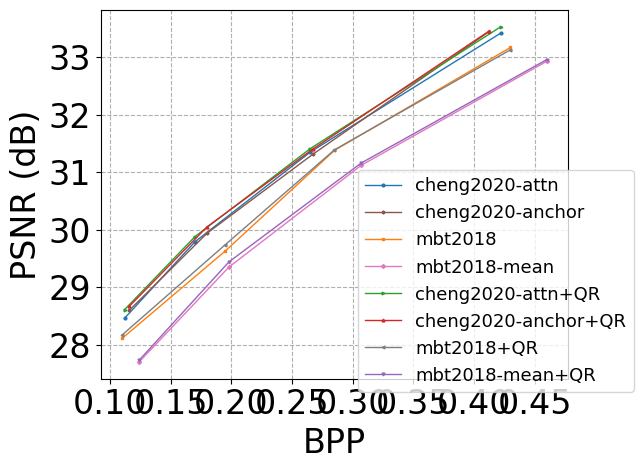

The script that saved this image:
#!/usr/bin/python

import numpy as np
import pandas as pd
import matplotlib
matplotlib.use('Agg')
import matplotlib.pyplot as plt
import os
lfsize = 18
labelsize = 24
labelsize_s,labelsize_b = 24,32
linewidth = 4
plt.rcParams['xtick.labelsize'] = 20
plt.rcParams['ytick.labelsize'] = 20
plt.rcParams["font.family"] = "Times New Roman"
colors = ['#DB1F48','#FF9636','#1C4670','#9D5FFB','#21B6A8','#D65780']
# colors = ['#D00C0E','#E09C1A','#08A720','#86A8E7','#9D5FFB','#D65780']
labels = ['ELVC','H.264','H.265','DVC','RLVC']
markers = ['o','P','s','D','>','^','<','v','*']
hatches = ['/' ,'\\','--','x', '+', 'O','-','o','.','*']
linestyles = ['solid','dotted','dashed','dashdot', (0, (3, 5, 1, 5, 1, 5))]
from collections import OrderedDict
linestyle_dict = OrderedDict(
    [('solid',               (0, ())),
     ('densely dotted',      (0, (1, 1))),
     ('dotted',              (0, (1, 5))),

     ('loosely dashed',      (0, (5, 10))),
     ('dashed',              (0, (5, 5))),
     ('densely dashed',      (0, (5, 1))),

     ('dashdotted',          (0, (3, 5, 1, 5))),
     ('densely dashdotted',  (0, (3, 1, 1, 1))),

     ('dashdotdotted',         (0, (3, 5, 1, 5, 1, 5))),
     ('densely dashdotdotted', (0, (3, 1, 1, 1, 1, 1)))])
linestyles = []
for i, (name, linestyle) in enumerate(linestyle_dict.items()):
    if i >= 9:break
    linestyles += [linestyle]

def line_plot(XX,YY,label,color,path,xlabel,ylabel,lbsize=labelsize_b,lfsize=labelsize_b-8,legloc='best',
				xticks=None,yticks=None,xticklabel=None,ncol=None, yerr=None,markers=markers,
				use_arrow=False,arrow_coord=(0.1,43),ratio=None,bbox_to_anchor=(1.1,1.2),use_doublearrow=False,
				linestyles=None,use_text_arrow=False,fps_double_arrow=False,linewidth=None,markersize=None,
				bandlike=False,band_colors=None,annot_bpp_per_video=False,annot_psnr_per_video=False,arrow_rotation=-45,
				annot_loss=False,zoomin=False):
	def plot_axe(axe,xx,yy):
		if yerr is None:
			if linestyles is not None:
				axe.plot(xx, yy, color = color[i], marker = markers[i], 
					linestyle = linestyles[i], 
					label = label[i], 
					linewidth=linewidth, markersize=markersize)
			else:
				axe.plot(xx, yy, color = color[i], marker = markers[i], 
					label = label[i], 
					linewidth=linewidth, markersize=markersize)
		elif bandlike:
			if linestyles is not None:
				axe.plot(xx, yy, color = color[i], marker = markers[i], 
					linestyle = linestyles[i], 
					label = label[i], 
					linewidth=linewidth, markersize=markersize)
			else:
				axe.plot(xx, yy, color = color[i], marker = markers[i], 
					label = label[i], 
					linewidth=linewidth, markersize=markersize)
			axe.fill_between(xx, yy - yerr[i], yy + yerr[i], color=band_colors[i], alpha=0.3)
		else:
			axe.errorbar(xx, yy, yerr=yerr[i], color = color[i], 
				marker = markers[i], label = label[i], 
				linewidth=linewidth, markersize=markersize)
	if linewidth is None:
		linewidth = 2
	if markersize is None:
		markersize = 8
	fig, ax = plt.subplots()
	# ax.grid(zorder=0)
	plt.grid(True, which='both', axis='both', linestyle='--')
	for i in range(len(XX)):
		xx,yy = XX[i],YY[i]
		plot_axe(ax,xx,yy)
	plt.xlabel(xlabel, fontsize = lbsize)
	plt.ylabel(ylabel, fontsize = lbsize)
	if xticks is not None:
		if xticklabel is None:
			plt.xticks(xticks,fontsize=lfsize)
		else:
			plt.xticks(xticks,xticklabel,fontsize=lfsize)
	ax.tick_params(axis='both', which='major', labelsize=lbsize)
	if yticks is not None:
		plt.yticks(yticks,fontsize=lbsize)
	if annot_loss:
		xx,yy = XX[0],YY[0]
		reduction = int(np.round((-yy[-1] + yy[0])/yy[0]*100))
		ax.text(xx[-1]-500, yy[-1]+0.2, f"\u2193{reduction}%", ha="center", va="center", size=lbsize, color=color[0])
		ax.text(XX[1][-1]-800, YY[1][-1]-0.4, "Divergent", ha="center", va="center", size=lbsize, color=color[1])
	if annot_bpp_per_video:
		offset = [(4,0),(4,0),(0,0.00125),(-1,-0.00125),(4,0),(-1,0.00125),(4,0)]
		for i in range(len(XX)):
			xx,yy = XX[i],YY[i]
			reduction = int(np.round((-yy[-1] + yy[0])/yy[0]*100))
			ax.text(xx[-1]+offset[i][0], yy[-1]+offset[i][1], f"\u2193{reduction}%", ha="center", va="center", size=lbsize, color=color[i])
	if annot_psnr_per_video:
		offset = [(0,0.5),(3,-0.5),(3,0),(0,-0.5),(3,0),(0,0.5),(0,-0.5)]
		for i in range(len(XX)):
			xx,yy = XX[i],YY[i]
			inc = yy[-1] - yy[0]
			sign = '+' if inc>0 else ''
			ax.text(xx[-1]+offset[i][0], yy[-1]+offset[i][1], f"{sign}{inc:.1f}", ha="center", va="center", size=lbsize, color=color[i])
	if use_arrow:
		ax.text(
		    arrow_coord[0], arrow_coord[1], "Better", ha="center", va="center", rotation=arrow_rotation if arrow_rotation!=180 else 0, size=lbsize,
		    bbox=dict(boxstyle="larrow,pad=0.3" if arrow_rotation!=180 else "rarrow,pad=0.3", fc="white", ec="black", lw=2))
	if use_doublearrow:
		plt.axhline(y = YY[0,0], color = color[0], linestyle = '--')
		ax.annotate(text='', xy=(2,YY[0,0]), xytext=(2,YY[0,1]), arrowprops=dict(arrowstyle='<->',lw=2, color = color[0]))
		ax.text(
		    2.5, 25, "76% less time", ha="center", va="center", rotation='vertical', size=lfsize, color = color[0])
		plt.axhline(y = YY[2,0], color = color[2], linestyle = '--')
		ax.annotate(text='', xy=(6,YY[2,0]), xytext=(6,YY[2,5]), arrowprops=dict(arrowstyle='<->',lw=2, color = color[2]))
		ax.text(
		    6.5, 23, "87% less time", ha="center", va="center", rotation='vertical', size=lfsize,color = color[2])
	if fps_double_arrow:
		for i in range(3):
			ax.annotate(text='', xy=(31+i*0.5,YY[3*i,0]), xytext=(31+i*0.5,YY[0+3*i,-1]), arrowprops=dict(arrowstyle='<->',lw=2, color = color[i*3]))
			ax.text(
			    32+i*0.5, (YY[3*i,-1]+YY[i*3,0])/2+i*0.5, f"{YY[3*i,-1]/YY[3*i,0]:.1f}X", ha="center", va="center", rotation='vertical', size=lfsize, color = color[i*3])
	if use_text_arrow:
		ax.annotate('Better speed and\ncoding efficiency trade-off', xy=(XX[2][-1]+1, YY[2,-1]+20),  xycoords='data',
            xytext=(0.25, 0.4), textcoords='axes fraction',
            arrowprops=dict(arrowstyle='->',lw=2),size=lbsize,
            # horizontalalignment='right', verticalalignment='top'
            )

	if ncol!=0:
		if ncol is None:
			plt.legend(loc=legloc,fontsize = lfsize)
		else:
			plt.legend(loc=legloc,fontsize = lfsize,ncol=ncol,bbox_to_anchor=bbox_to_anchor)
	
	if ratio is not None:
		xleft, xright = ax.get_xlim()
		ybottom, ytop = ax.get_ylim()
		ax.set_aspect(abs((xright-xleft)/(ybottom-ytop))*ratio)
	# plt.xlim((0.8,3.2))
	# plt.ylim((-40,90))
	if zoomin:
		# create a second axes object for the inset plot
		axins = ax.inset_axes([0, 1, 0.8, 0.4])

		# plot the zoomed-in data on the inset plot
		for i in [0,1,4,5]:
			xx,yy = XX[i],YY[i]
			plot_axe(axins,xx,yy)
		# axins.set_xlim([-2, 2])
		# axins.set_ylim([-0.5, 0.5])

		# xleft, xright = axins.get_xlim()
		# ybottom, ytop = axins.get_ylim()
		# axins.set_aspect(abs((xright-xleft)/(ybottom-ytop))*0.5)

		# set the location of the inset plot
		axins.set_xticklabels('')
		axins.set_yticklabels('')
		ax.indicate_inset_zoom(axins)
	plt.tight_layout()
	fig.savefig(path,bbox_inches='tight')
	plt.close()


def plot_RD_tradeoff(methods = ['cheng2020-attn','cheng2020-anchor','mbt2018','mbt2018-mean','cheng2020-attn+QR','cheng2020-anchor+QR','mbt2018+QR','mbt2018-mean+QR']):
	bbox_to_anchor = (.53,.59)

	# SPSNRs = [[32.61846537423134, 35.16243499135971, 36.386825913906094, 38.54153810071945, 40.405451371908185, 41.75280112934112, 42.9015796880722, 44.17670942020416], 
	# 		[32.25718354964256, 34.66197091174126, 36.158443320512774, 38.2797465865612, 40.04921350574494, 41.39807619094848, 42.41535145330428, 43.79857496213913],]
	# Sbpps =  [[0.010167921769284998, 0.033496813424336254, 0.049102608978225, 0.11271780705989062, 0.19504989973211062, 0.278838702796725, 0.37827365014607994, 0.537286800275145], 
	# 		[0.012500745584761878, 0.03349855022811375, 0.05198707885325626, 0.11722852922270624, 0.21010299721905001, 0.3225022190327757, 0.420959674954065, 0.593977216174845],]
	SPSNRs = [[28.46,29.79,31.35,33.42],
				[28.60, 29.94, 31.31, 33.44],
				[28.11,29.63,31.38,33.17],
				[27.70, 29.35, 31.12, 32.93],
				[28.61,29.88,31.41,33.53],
				[28.67, 30.05, 31.40, 33.45],
				[28.17,29.74,31.39,33.13],
				[27.73, 29.44, 31.16, 32.96]]
	Sbpps = [[0.112,0.170,0.265,0.422],
	[0.116, 0.180, 0.267, 0.412],
	[0.11,0.195,0.285,0.430],
	[0.124, 0.198, 0.307, 0.460],
	[0.112,0.170,0.265,0.422],
	[0.116, 0.180, 0.267, 0.412],
	[0.11,0.195,0.285,0.430],
	[0.124, 0.198, 0.307, 0.460]
	]
	SPSNRs = np.array(SPSNRs)
	print((SPSNRs[4:,:]-SPSNRs[:4,:]).mean(axis=1))
	print((SPSNRs[4:,:]-SPSNRs[:4,:]).std(axis=1))
	print((SPSNRs[4:,:]-SPSNRs[:4,:]).max(axis=1))
	Sbpps = np.array(Sbpps)
	# selected = [1,5]
	# SPSNRs = SPSNRs[selected]
	# Sbpps = Sbpps[selected]
	# methods = np.array(methods)
	# methods = methods[selected]
	# colors = ["#1f77b4", "#ff7f0e", "#2ca02c", "#d62728", "#9467bd", "#8c564b", "#e377c2", "#7f7f7f", "#bcbd22"]
	colors = ["#1f77b4", "#8c564b", "#ff7f0e", "#e377c2", "#2ca02c", "#d62728", "#7f7f7f", "#9467bd", "#bcbd22"]

	line_plot(Sbpps,SPSNRs,methods,colors,
			f'rdtradeoff.eps',
			'BPP','PSNR (dB)',lbsize=24,lfsize=13,linewidth=1,yticks=range(28,34),xticks=[0.1,0.15,0.2,0.25,0.3,0.35,0.4,0.45],
			ncol=1,markersize=2,bbox_to_anchor=bbox_to_anchor,)


plot_RD_tradeoff()
